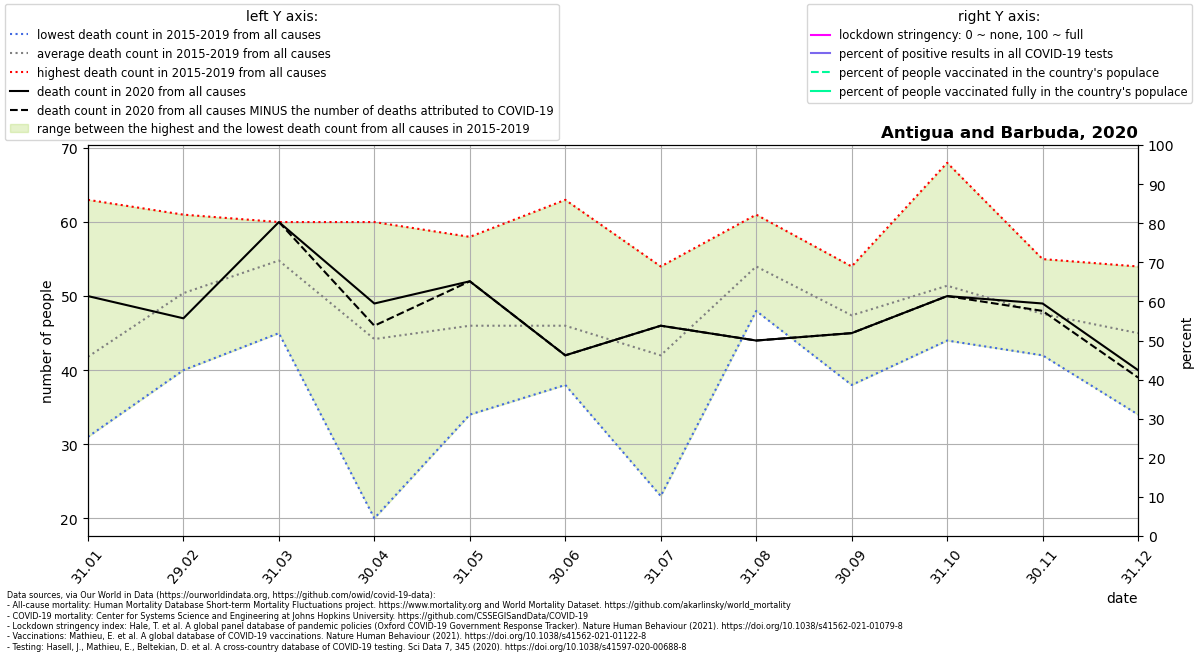

The file beside this chart, header and first rows:
location, date, time, time_unit, deaths_2010_all_ages, deaths_2011_all_ages, deaths_2012_all_ages, deaths_2013_all_ages, deaths_2014_all_ages, deaths_2015_all_ages, deaths_2016_all_ages, deaths_2017_all_ages, deaths_2018_all_ages, deaths_2019_all_ages, deaths_2020_all_ages, deaths_2021_all_ages, new_deaths, new_cases_smoothed, new_tests_smoothed, stringency_index, people_vaccinated, people_fully_vaccinated, population, positive_test_percent
Antigua and Barbuda, 2020-01-31, 1, monthly, , , , , , 36.0, 31.0, 42.0, 37.0, 63.0, 50.0, , , , , , , , , 
Antigua and Barbuda, 2020-02-29, 2, monthly, , , , , , 53.0, 49.0, 49.0, 40.0, 61.0, 47.0, , , , , , , , , 
Antigua and Barbuda, 2020-03-31, 3, monthly, , , , , , 60.0, 57.0, 52.0, 60.0, 45.0, 60.0, , 0.0, 0.4081, , , , , 98728, 
Antigua and Barbuda, 2020-04-30, 4, monthly, , , , , , 20.0, 60.0, 41.0, 60.0, 40.0, 49.0, , 3.0, 0.5857, , , , , 98728, 
Antigua and Barbuda, 2020-05-31, 5, monthly, , , , , , 46.0, 34.0, 54.0, 58.0, 38.0, 52.0, , 0.0, 0.0369, , , , , 98728, 
Antigua and Barbuda, 2020-06-30, 6, monthly, , , , , , 44.0, 43.0, 38.0, 42.0, 63.0, 42.0, , 0.0, 1.2, , , , , 98728, 
Antigua and Barbuda, 2020-07-31, 7, monthly, , , , , , 37.0, 23.0, 43.0, 53.0, 54.0, 46.0, , 0.0, 0.8342, , , , , 98728, 
Antigua and Barbuda, 2020-08-31, 8, monthly, , , , , , 55.0, 61.0, 49.0, 48.0, 57.0, 44.0, , 0.0, 0.2259, , , , , 98728, 
Antigua and Barbuda, 2020-09-30, 9, monthly, , , , , , 49.0, 38.0, 45.0, 54.0, 51.0, 45.0, , 0.0, 0.1858, , , , , 98728, 
Antigua and Barbuda, 2020-10-31, 10, monthly, , , , , , 49.0, 52.0, 68.0, 44.0, 44.0, 50.0, , 0.0, 0.8202, , , , , 98728, 
Antigua and Barbuda, 2020-11-30, 11, monthly, , , , , , 50.0, 55.0, 43.0, 42.0, 48.0, 49.0, , 1.0, 0.5192, , , , , 98728, 
Antigua and Barbuda, 2020-12-31, 12, monthly, , , , , , 34.0, 45.0, 49.0, 43.0, 54.0, 40.0, , 1.0, 0.5254, , , , , 98728, 
